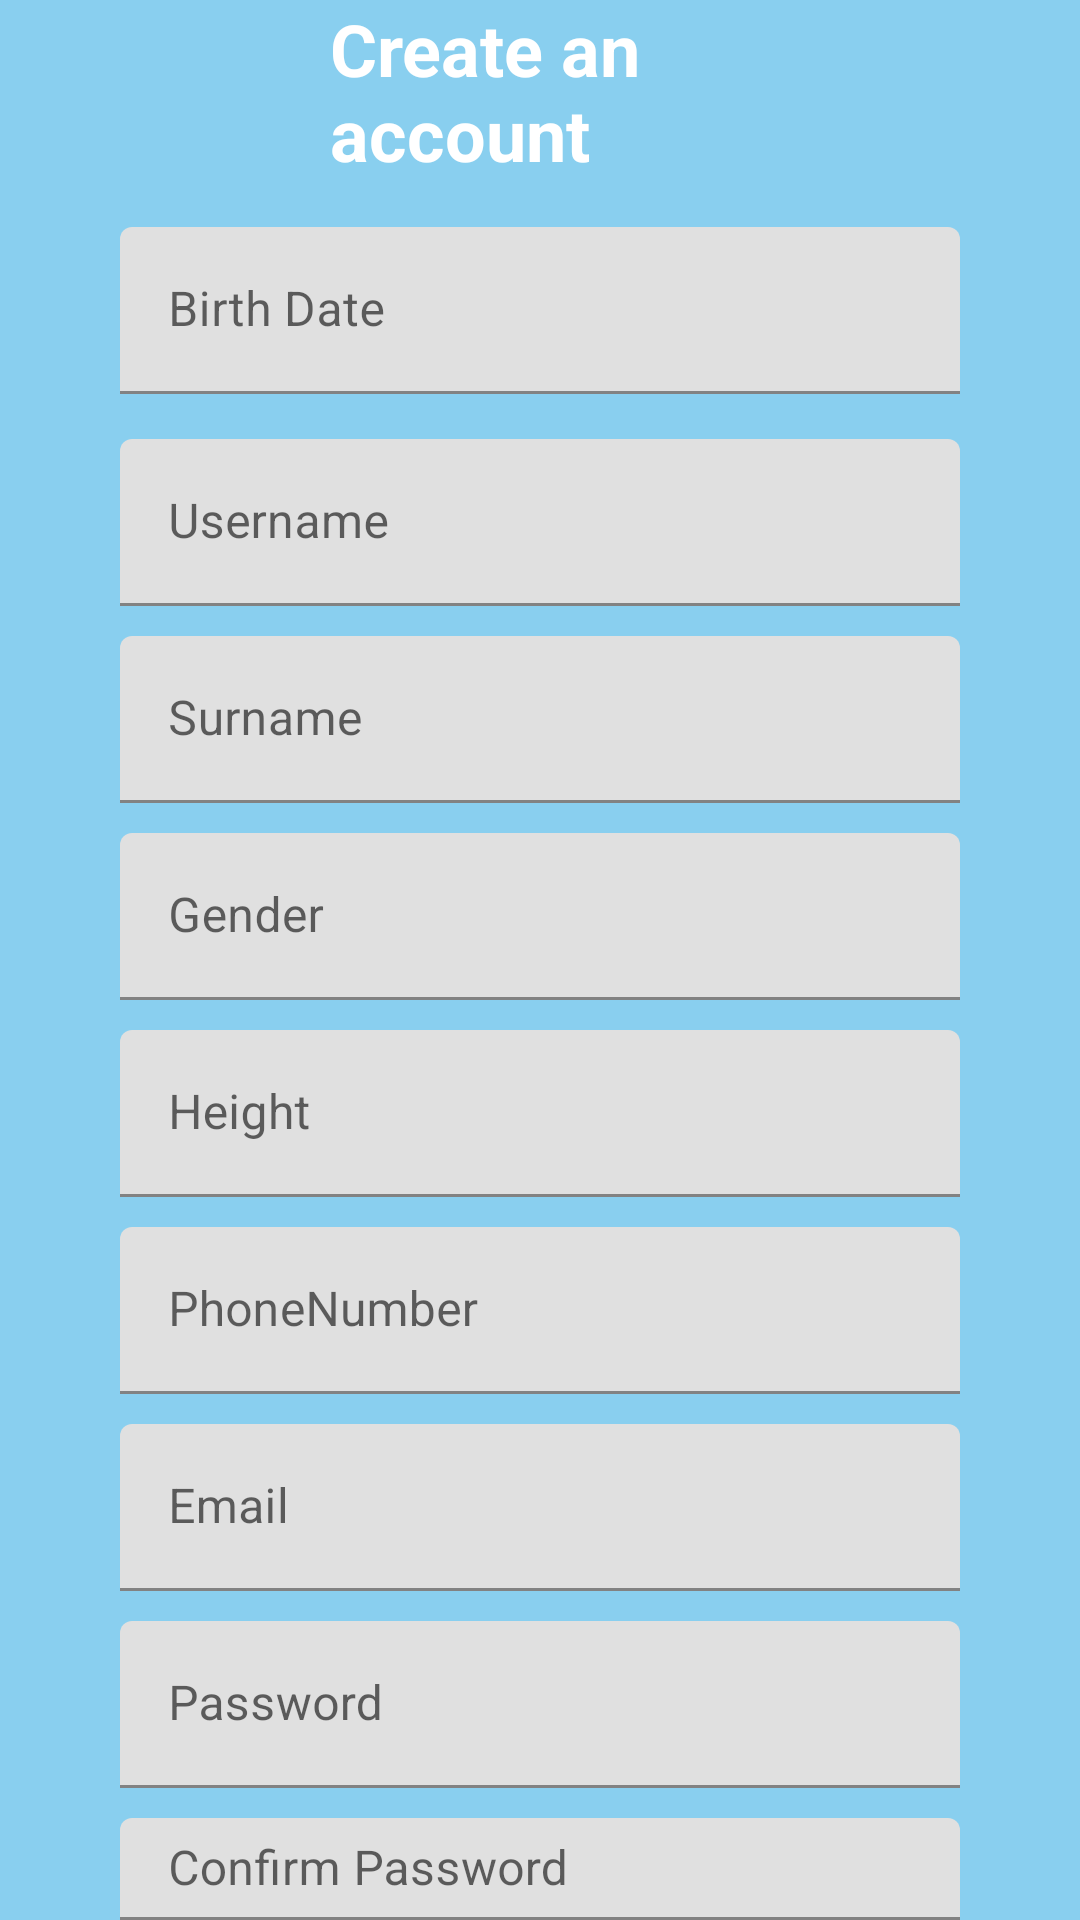

This screen was rendered from an Android layout file. Write that file and the resources it references.
<!-- AndroidManifest.xml: application theme Theme.LoginAndSignUp -->
<!-- res/layout/activity_sign_up.xml -->
<?xml version="1.0" encoding="utf-8"?>
<RelativeLayout xmlns:android="http://schemas.android.com/apk/res/android"
    xmlns:app="http://schemas.android.com/apk/res-auto"
    android:layout_width="match_parent"
    android:layout_height="match_parent"
    android:background="#A448B5E6">

    

    

    <TextView
        android:id="@+id/textView10"
        android:layout_width="wrap_content"
        android:layout_height="wrap_content"
        android:layout_alignParentStart="true"
        android:layout_alignParentTop="true"
        android:layout_alignParentEnd="true"
        android:layout_marginStart="110dp"
        android:layout_marginTop="0dp"
        android:layout_marginEnd="104dp"
        android:text="Create an account"
        android:textColor="@android:color/white"
        android:textSize="24sp"
        android:textStyle="bold" />

    <com.google.android.material.textfield.TextInputLayout
        android:id="@+id/birthdayTextInputLayout"
        android:layout_width="match_parent"
        android:layout_height="wrap_content"
        android:layout_below="@id/textView10"
        android:layout_marginStart="40dp"
        android:layout_marginTop="15dp"
        android:layout_marginEnd="40dp"
        android:hint="Birth Date">

        <com.google.android.material.textfield.TextInputEditText
            android:id="@+id/birthdayTextView"
            android:layout_width="match_parent"
            android:layout_height="wrap_content"
            android:inputType="date"
            android:textColorHint="@android:color/white" />

    </com.google.android.material.textfield.TextInputLayout>

    
    <com.google.android.material.textfield.TextInputLayout
        android:id="@+id/nameTextInputLayout"
        android:layout_width="match_parent"
        android:layout_height="wrap_content"
        android:layout_below="@id/birthdayTextInputLayout"
        android:layout_marginStart="40dp"
        android:layout_marginTop="15dp"
        android:layout_marginEnd="40dp"
        android:hint="Username">

        <com.google.android.material.textfield.TextInputEditText
            android:id="@+id/nameTextView"
            android:layout_width="match_parent"
            android:layout_height="wrap_content"
            android:inputType="text"
            android:textColorHint="@android:color/white"/>

    </com.google.android.material.textfield.TextInputLayout>

    
    <com.google.android.material.textfield.TextInputLayout
        android:id="@+id/surnameTextInputLayout"
        android:layout_width="match_parent"
        android:layout_height="wrap_content"
        android:layout_below="@id/nameTextInputLayout"
        android:layout_marginStart="40dp"
        android:layout_marginTop="10dp"
        android:layout_marginEnd="40dp"
        android:hint="Surname">

        <com.google.android.material.textfield.TextInputEditText
            android:id="@+id/surnameTextView"
            android:layout_width="match_parent"
            android:layout_height="wrap_content"
            android:inputType="text"
            android:textColorHint="@android:color/white"/>

    </com.google.android.material.textfield.TextInputLayout>

    
    <com.google.android.material.textfield.TextInputLayout
        android:id="@+id/genderTextInputLayout"
        android:layout_width="match_parent"
        android:layout_height="wrap_content"
        android:layout_below="@id/surnameTextInputLayout"
        android:layout_marginStart="40dp"
        android:layout_marginTop="10dp"
        android:layout_marginEnd="40dp"
        android:hint="Gender">

        <com.google.android.material.textfield.TextInputEditText
            android:id="@+id/genderTextView"
            android:layout_width="match_parent"
            android:layout_height="wrap_content"
            android:inputType="text"
            android:textColorHint="@android:color/white"/>

    </com.google.android.material.textfield.TextInputLayout>

    
    <com.google.android.material.textfield.TextInputLayout
        android:id="@+id/heightTextInputLayout"
        android:layout_width="match_parent"
        android:layout_height="wrap_content"
        android:layout_below="@id/genderTextInputLayout"
        android:layout_marginStart="40dp"
        android:layout_marginTop="10dp"
        android:layout_marginEnd="40dp"
        android:hint="Height">

        <com.google.android.material.textfield.TextInputEditText
            android:id="@+id/heightTextView"
            android:layout_width="match_parent"
            android:layout_height="wrap_content"
            android:inputType="numberDecimal"
            android:textColorHint="@android:color/white"/>

    </com.google.android.material.textfield.TextInputLayout>

    
    <com.google.android.material.textfield.TextInputLayout
        android:id="@+id/phoneNumberTextInputLayout"
        android:layout_width="match_parent"
        android:layout_height="wrap_content"
        android:layout_below="@id/heightTextInputLayout"
        android:layout_marginStart="40dp"
        android:layout_marginTop="10dp"
        android:layout_marginEnd="40dp"
        android:hint="PhoneNumber">

        <com.google.android.material.textfield.TextInputEditText
            android:id="@+id/phoneNumberTextView"
            android:layout_width="match_parent"
            android:layout_height="wrap_content"
            android:inputType="text"
            android:textColorHint="@android:color/white"/>

    </com.google.android.material.textfield.TextInputLayout>

    
    <com.google.android.material.textfield.TextInputLayout
        android:id="@+id/emailTextInputLayout"
        android:layout_width="match_parent"
        android:layout_height="wrap_content"
        android:layout_below="@id/phoneNumberTextInputLayout"
        android:layout_marginStart="40dp"
        android:layout_marginTop="10dp"
        android:layout_marginEnd="40dp"
        android:hint="Email">

        <com.google.android.material.textfield.TextInputEditText
            android:id="@+id/emailTextView"
            android:layout_width="match_parent"
            android:layout_height="wrap_content"
            android:inputType="text"
            android:textColorHint="@android:color/white"/>

    </com.google.android.material.textfield.TextInputLayout>

    
    <com.google.android.material.textfield.TextInputLayout
        android:id="@+id/passwordTextInputLayout"
        android:layout_width="match_parent"
        android:layout_height="wrap_content"
        android:layout_below="@id/emailTextInputLayout"
        android:layout_marginStart="40dp"
        android:layout_marginTop="10dp"
        android:layout_marginEnd="40dp"
        android:hint="Password">

        <com.google.android.material.textfield.TextInputEditText
            android:id="@+id/passwordTextView"
            android:layout_width="match_parent"
            android:layout_height="wrap_content"
            android:inputType="textPassword"
            android:textColorHint="@android:color/white"/>

    </com.google.android.material.textfield.TextInputLayout>

    
    <com.google.android.material.textfield.TextInputLayout
        android:id="@+id/confirmPasswordTextInputLayout"
        android:layout_width="match_parent"
        android:layout_height="wrap_content"
        android:layout_below="@id/passwordTextInputLayout"
        android:layout_marginStart="40dp"
        android:layout_marginTop="10dp"
        android:layout_marginEnd="40dp"
        android:hint="Confirm Password">

        <com.google.android.material.textfield.TextInputEditText
            android:id="@+id/confirmPasswordTextView"
            android:layout_width="match_parent"
            android:layout_height="wrap_content"
            android:inputType="textPassword"
            android:textColorHint="@android:color/white"/>

    </com.google.android.material.textfield.TextInputLayout>

    
    <Button
        android:id="@+id/signUp"
        android:layout_width="wrap_content"
        android:layout_height="wrap_content"
        android:layout_below="@id/confirmPasswordTextInputLayout"
        android:layout_centerHorizontal="true"
        android:layout_marginTop="15dp"
        android:text="Sign up" />

    
    <TextView
        android:id="@+id/textView"
        android:layout_width="wrap_content"
        android:layout_height="wrap_content"
        android:layout_below="@id/signUp"
        android:layout_centerHorizontal="true"
        android:layout_marginTop="15dp"
        android:text="Already Registered? Sign In!"
        android:textColor="@android:color/white" />

</RelativeLayout>
<!-- resources referenced by this layout -->
<resources>
  <style name="Theme.LoginAndSignUp" parent="Theme.MaterialComponents.DayNight.NoActionBar">
          
          <item name="colorPrimary">@color/purple_500</item>
          <item name="colorPrimaryVariant">@color/purple_700</item>
          <item name="colorOnPrimary">@color/white</item>
          
          <item name="colorSecondary">@color/teal_200</item>
          <item name="colorSecondaryVariant">@color/teal_700</item>
          <item name="colorOnSecondary">@color/black</item>
          
          <item name="android:statusBarColor" tools:targetApi="l">@color/yellow</item>
          
      </style>
  <color name="purple_500">#FF6200EE</color>
  <color name="purple_700">#FF3700B3</color>
  <color name="white">#FFFFFFFF</color>
  <color name="teal_200">#FF03DAC5</color>
  <color name="teal_700">#FF018786</color>
  <color name="black">#FF000000</color>
  <color name="yellow">#FFC801</color>
</resources>
